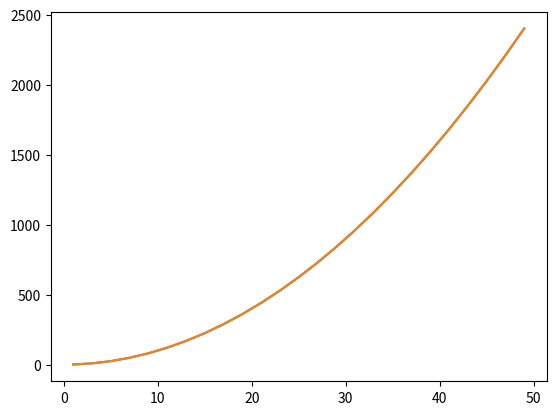
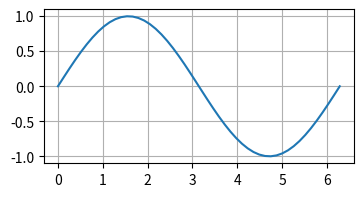
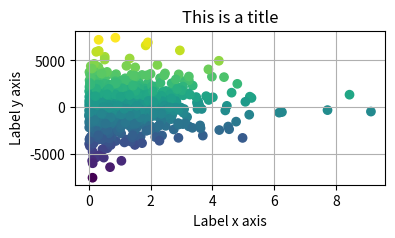

Write the Python code that produced these figures, in order. (Note: this script raises an exception after producing the figures.)
! conda install -c conda-forge rise

! pip install RISE

! pip install --user jupyter_contrib_nbextensions
! jupyter contrib nbextension install --user

! jupyter nbextension enable toc2/main

! jupyter --version

import numpy as np
import matplotlib.pyplot as plt

example_of_list = [i for i in range(1,50,2)]
plt.plot(example_of_list, [i**2 for i in example_of_list])
plt.grid()



import numpy as np
import matplotlib.pyplot as plt

example_of_list = [i for i in range(1,50,2)]
plt.plot(example_of_list, [i**2 for i in example_of_list])
plt.grid()

! jupyter nbextension enable --py --sys-prefix widgetsnbextension



x = np.linspace(0, 2 * np.pi)

fig, ax = plt.subplots(1,1, figsize=(4,2))
ax.plot(x, np.sin(x))
ax.grid()

N = 1000
x_exp, x_log = np.random.exponential(size=N), np.random.logistic(size=N)
x_0 = x_exp
x_1 = x_exp + x_log * 1000
x_2 = x_1 + np.random.random(N)
X = np.array([x_0, x_1, x_2])

plt.figure(figsize=(4,2))
plt.scatter(x=X[0], y=X[1], c=X[2])
plt.xlabel('Label x axis')
plt.ylabel('Label y axis')
plt.title('This is a title')
plt.grid()

from ipywidgets import widgets

a = widgets.FloatText()
b = widgets.FloatSlider()
display(a,b)

mylink = widgets.jslink((a, 'value'), (b, 'value'))

widgets.IntSlider(
    value=50, # initial value
    min=0,    # min value
    max=100,  # max value
    readout_format='d', # format
    description='Slider:' # description
)

%matplotlib notebook
from ipywidgets import *
import numpy as np
import matplotlib.pyplot as plt

x = np.linspace(0, 2 * np.pi)
fig = plt.figure(figsize=(4,2))
ax = fig.add_subplot(1, 1, 1)
ax.grid()
line, = ax.plot(x, np.sin(x))

def update(w = 1.0):
    line.set_ydata(np.sin(w * x))
    fig.canvas.draw_idle()

interact(update)




